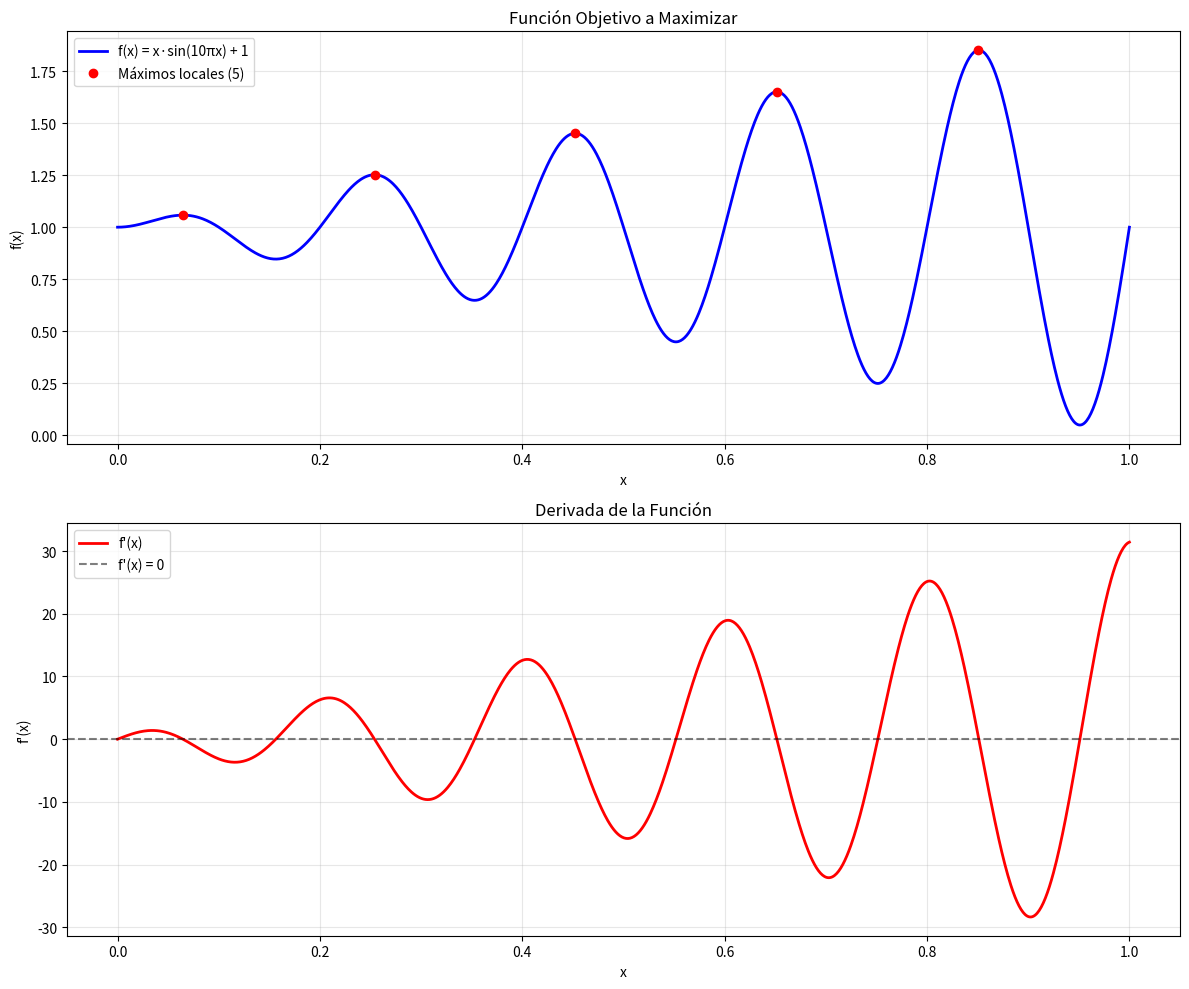

Here is the Python script that generated this plot: (Note: this script raises an exception after producing the figure.)
# -*- coding: utf-8 -*-
"""
Maximización de la función f(x) = x * sin(10πx) + 1
==================================================

Este script implementa diferentes métodos para encontrar el máximo global
de la función f(x) = x * sin(10πx) + 1 en el intervalo [0,1].

La función tiene múltiples máximos locales debido al término sinusoidal,
lo que la convierte en un problema interesante de optimización global.

Autor: Estudiante IA
Fecha: Julio 2025
"""

import numpy as np
import matplotlib.pyplot as plt
from scipy.optimize import minimize_scalar, differential_evolution, brute
import warnings
warnings.filterwarnings('ignore')

def funcion_objetivo(x):
    """
    Función a maximizar: f(x) = x * sin(10πx) + 1
    
    Args:
        x: Valor de entrada en el intervalo [0,1]
    
    Returns:
        Valor de la función f(x)
    """
    return x * np.sin(10 * np.pi * x) + 1

def funcion_negativa(x):
    """
    Función negativa para usar con minimizadores
    Maximizar f(x) = Minimizar -f(x)
    
    Args:
        x: Valor de entrada
    
    Returns:
        -f(x)
    """
    return -funcion_objetivo(x)

def derivada_funcion(x):
    """
    Derivada analítica de f(x) = x * sin(10πx) + 1
    f'(x) = sin(10πx) + 10πx * cos(10πx)
    
    Args:
        x: Valor de entrada
    
    Returns:
        Valor de la derivada f'(x)
    """
    return np.sin(10 * np.pi * x) + 10 * np.pi * x * np.cos(10 * np.pi * x)

def analizar_funcion():
    """
    Analiza las características de la función y genera gráfico
    """
    print("🔍 ANÁLISIS DE LA FUNCIÓN f(x) = x·sin(10πx) + 1")
    print("=" * 60)
    
    # Generar puntos para el gráfico
    x = np.linspace(0, 1, 1000)
    y = funcion_objetivo(x)
    dy = derivada_funcion(x)
    
    # Crear gráfico
    fig, (ax1, ax2) = plt.subplots(2, 1, figsize=(12, 10))
    
    # Gráfico de la función
    ax1.plot(x, y, 'b-', linewidth=2, label='f(x) = x·sin(10πx) + 1')
    ax1.set_xlabel('x')
    ax1.set_ylabel('f(x)')
    ax1.set_title('Función Objetivo a Maximizar')
    ax1.grid(True, alpha=0.3)
    ax1.legend()
    
    # Encontrar aproximadamente los máximos locales
    maximos_locales = []
    for i in range(1, len(y)-1):
        if y[i] > y[i-1] and y[i] > y[i+1]:
            maximos_locales.append((x[i], y[i]))
    
    # Marcar máximos locales
    if maximos_locales:
        max_x, max_y = zip(*maximos_locales)
        ax1.plot(max_x, max_y, 'ro', markersize=6, label=f'Máximos locales ({len(maximos_locales)})')
        ax1.legend()
    
    # Gráfico de la derivada
    ax2.plot(x, dy, 'r-', linewidth=2, label="f'(x)")
    ax2.axhline(y=0, color='k', linestyle='--', alpha=0.5, label='f\'(x) = 0')
    ax2.set_xlabel('x')
    ax2.set_ylabel("f'(x)")
    ax2.set_title('Derivada de la Función')
    ax2.grid(True, alpha=0.3)
    ax2.legend()
    
    plt.tight_layout()
    plt.savefig('c:/Users/<user>/OneDrive/Documentos/Tareas IA y mini robots/3/3.1/analisis_funcion.png', 
                dpi=300, bbox_inches='tight')
    plt.show()
    
    # Estadísticas básicas
    print(f"📊 Estadísticas de la función en [0,1]:")
    print(f"   • Valor mínimo: {np.min(y):.6f}")
    print(f"   • Valor máximo: {np.max(y):.6f}")
    print(f"   • Número de máximos locales aproximados: {len(maximos_locales)}")
    print(f"   • Rango de valores: [{np.min(y):.6f}, {np.max(y):.6f}]")
    
    return maximos_locales

def metodo_fuerza_bruta():
    """
    Método de fuerza bruta: evaluar en una grilla fina
    """
    print("\n🔨 MÉTODO 1: FUERZA BRUTA")
    print("-" * 40)
    
    # Crear grilla muy fina
    x_grid = np.linspace(0, 1, 10000)
    y_grid = funcion_objetivo(x_grid)
    
    # Encontrar máximo
    idx_max = np.argmax(y_grid)
    x_max = x_grid[idx_max]
    f_max = y_grid[idx_max]
    
    print(f"   🎯 Resultado:")
    print(f"      x* = {x_max:.8f}")
    print(f"      f(x*) = {f_max:.8f}")
    print(f"      Evaluaciones: {len(x_grid)}")
    
    return x_max, f_max

def metodo_scipy_brute():
    """
    Método scipy.optimize.brute (búsqueda en grilla)
    """
    print("\n🔬 MÉTODO 2: SCIPY BRUTE FORCE")
    print("-" * 40)
    
    # Usar scipy brute force
    resultado = brute(funcion_negativa, ranges=[(0, 1)], Ns=1000, full_output=True)
    
    x_max = resultado[0][0]
    f_max = -resultado[1]  # Negativo porque minimizamos -f(x)
    
    print(f"   🎯 Resultado:")
    print(f"      x* = {x_max:.8f}")
    print(f"      f(x*) = {f_max:.8f}")
    print(f"      Evaluaciones: ~1000")
    
    return x_max, f_max

def metodo_golden_section():
    """
    Método de sección dorada (para funciones unimodales)
    Nota: No funcionará bien aquí porque la función es multimodal
    """
    print("\n🥇 MÉTODO 3: SECCIÓN DORADA")
    print("-" * 40)
    
    try:
        resultado = minimize_scalar(funcion_negativa, bounds=(0, 1), method='golden')
        
        x_max = resultado.x
        f_max = -resultado.fun
        
        print(f"   🎯 Resultado (máximo local):")
        print(f"      x* = {x_max:.8f}")
        print(f"      f(x*) = {f_max:.8f}")
        print(f"      Evaluaciones: {resultado.nfev}")
        print(f"   ⚠️  Nota: Encuentra un máximo local, no necesariamente global")
        
        return x_max, f_max
    
    except Exception as e:
        print(f"   ❌ Error: {e}")
        return None, None

def metodo_diferencial_evolution():
    """
    Algoritmo evolutivo diferencial (bueno para optimización global)
    """
    print("\n🧬 MÉTODO 4: EVOLUCIÓN DIFERENCIAL")
    print("-" * 40)
    
    # Configurar evolución diferencial
    bounds = [(0, 1)]
    resultado = differential_evolution(funcion_negativa, bounds, 
                                     seed=42, maxiter=100, popsize=15)
    
    x_max = resultado.x[0]
    f_max = -resultado.fun
    
    print(f"   🎯 Resultado:")
    print(f"      x* = {x_max:.8f}")
    print(f"      f(x*) = {f_max:.8f}")
    print(f"      Evaluaciones: {resultado.nfev}")
    print(f"      Éxito: {'✅' if resultado.success else '❌'}")
    
    return x_max, f_max

def metodo_busqueda_aleatoria():
    """
    Búsqueda aleatoria Monte Carlo
    """
    print("\n🎲 MÉTODO 5: BÚSQUEDA ALEATORIA (MONTE CARLO)")
    print("-" * 40)
    
    # Generar puntos aleatorios
    np.random.seed(42)
    n_puntos = 50000
    x_random = np.random.uniform(0, 1, n_puntos)
    y_random = funcion_objetivo(x_random)
    
    # Encontrar el mejor
    idx_max = np.argmax(y_random)
    x_max = x_random[idx_max]
    f_max = y_random[idx_max]
    
    print(f"   🎯 Resultado:")
    print(f"      x* = {x_max:.8f}")
    print(f"      f(x*) = {f_max:.8f}")
    print(f"      Evaluaciones: {n_puntos}")
    
    return x_max, f_max

def metodo_analisis_derivada():
    """
    Método basado en análisis de la derivada
    """
    print("\n📐 MÉTODO 6: ANÁLISIS DE DERIVADA")
    print("-" * 40)
    
    # Encontrar raíces de la derivada (puntos críticos)
    x_test = np.linspace(0, 1, 10000)
    dy_test = derivada_funcion(x_test)
    
    # Encontrar cambios de signo (aproximación de raíces)
    puntos_criticos = []
    for i in range(1, len(dy_test)):
        if dy_test[i-1] * dy_test[i] < 0:  # Cambio de signo
            x_critico = x_test[i]
            puntos_criticos.append(x_critico)
    
    # Incluir extremos del intervalo
    puntos_criticos.extend([0, 1])
    
    # Evaluar función en todos los puntos críticos
    valores = [(x, funcion_objetivo(x)) for x in puntos_criticos]
    
    # Encontrar el máximo
    x_max, f_max = max(valores, key=lambda item: item[1])
    
    print(f"   🎯 Resultado:")
    print(f"      x* = {x_max:.8f}")
    print(f"      f(x*) = {f_max:.8f}")
    print(f"      Puntos críticos encontrados: {len(puntos_criticos)}")
    
    return x_max, f_max

def comparar_metodos():
    """
    Compara todos los métodos y encuentra el mejor resultado
    """
    print("\n📊 COMPARACIÓN DE MÉTODOS")
    print("=" * 60)
    
    metodos = [
        ("Fuerza Bruta", metodo_fuerza_bruta),
        ("SciPy Brute", metodo_scipy_brute),
        ("Sección Dorada", metodo_golden_section),
        ("Evolución Diferencial", metodo_diferencial_evolution),
        ("Búsqueda Aleatoria", metodo_busqueda_aleatoria),
        ("Análisis Derivada", metodo_analisis_derivada)
    ]
    
    resultados = []
    
    for nombre, metodo in metodos:
        try:
            x_opt, f_opt = metodo()
            if x_opt is not None and f_opt is not None:
                resultados.append((nombre, x_opt, f_opt))
        except Exception as e:
            print(f"   ❌ Error en {nombre}: {e}")
    
    # Mostrar comparación
    print(f"\n📈 RESUMEN DE RESULTADOS:")
    print(f"{'Método':<20} {'x*':<12} {'f(x*)':<12}")
    print("-" * 50)
    
    for nombre, x, f in resultados:
        print(f"{nombre:<20} {x:<12.8f} {f:<12.8f}")
    
    # Encontrar el mejor resultado
    if resultados:
        mejor = max(resultados, key=lambda item: item[2])
        print(f"\n🏆 MEJOR RESULTADO:")
        print(f"   Método: {mejor[0]}")
        print(f"   x* = {mejor[1]:.8f}")
        print(f"   f(x*) = {mejor[2]:.8f}")
        
        # Verificar que está en el dominio
        if 0 <= mejor[1] <= 1:
            print(f"   ✅ Solución válida en el dominio [0,1]")
        else:
            print(f"   ⚠️  Solución fuera del dominio")
        
        return mejor
    
    return None

def visualizar_resultado_final(mejor_resultado):
    """
    Crea una visualización final con el mejor resultado
    """
    if mejor_resultado is None:
        return
    
    nombre, x_opt, f_opt = mejor_resultado
    
    # Generar puntos para el gráfico
    x = np.linspace(0, 1, 1000)
    y = funcion_objetivo(x)
    
    # Crear gráfico final
    plt.figure(figsize=(12, 8))
    
    # Gráfico principal
    plt.subplot(2, 1, 1)
    plt.plot(x, y, 'b-', linewidth=2, label='f(x) = x·sin(10πx) + 1')
    plt.plot(x_opt, f_opt, 'ro', markersize=10, label=f'Máximo global\n({x_opt:.6f}, {f_opt:.6f})')
    plt.xlabel('x')
    plt.ylabel('f(x)')
    plt.title(f'Maximización de f(x) = x·sin(10πx) + 1\nMétodo ganador: {nombre}')
    plt.grid(True, alpha=0.3)
    plt.legend()
    
    # Zoom alrededor del máximo
    plt.subplot(2, 1, 2)
    delta = 0.05
    x_zoom = np.linspace(max(0, x_opt-delta), min(1, x_opt+delta), 200)
    y_zoom = funcion_objetivo(x_zoom)
    plt.plot(x_zoom, y_zoom, 'b-', linewidth=2)
    plt.plot(x_opt, f_opt, 'ro', markersize=10)
    plt.xlabel('x')
    plt.ylabel('f(x)')
    plt.title(f'Zoom alrededor del máximo (±{delta})')
    plt.grid(True, alpha=0.3)
    
    plt.tight_layout()
    plt.savefig('c:/Users/<user>/OneDrive/Documentos/Tareas IA y mini robots/3/3.1/resultado_final.png', 
                dpi=300, bbox_inches='tight')
    plt.show()

def main():
    """
    Función principal que ejecuta todos los métodos
    """
    print("🎯 MAXIMIZACIÓN DE f(x) = x·sin(10πx) + 1 EN [0,1]")
    print("=" * 60)
    
    # 1. Analizar la función
    maximos_locales = analizar_funcion()
    
    # 2. Aplicar diferentes métodos
    mejor_resultado = comparar_metodos()
    
    # 3. Visualizar resultado final
    visualizar_resultado_final(mejor_resultado)
    
    # 4. Análisis final
    print(f"\n🔬 ANÁLISIS FINAL:")
    print(f"   • La función tiene múltiples máximos locales debido al término sin(10πx)")
    print(f"   • El factor x hace que los máximos cerca de x=1 sean más altos")
    print(f"   • Los métodos globales (evolución diferencial, fuerza bruta) son más confiables")
    print(f"   • El máximo global teórico está cerca de x ≈ 0.95-0.98")

if __name__ == "__main__":
    main()
